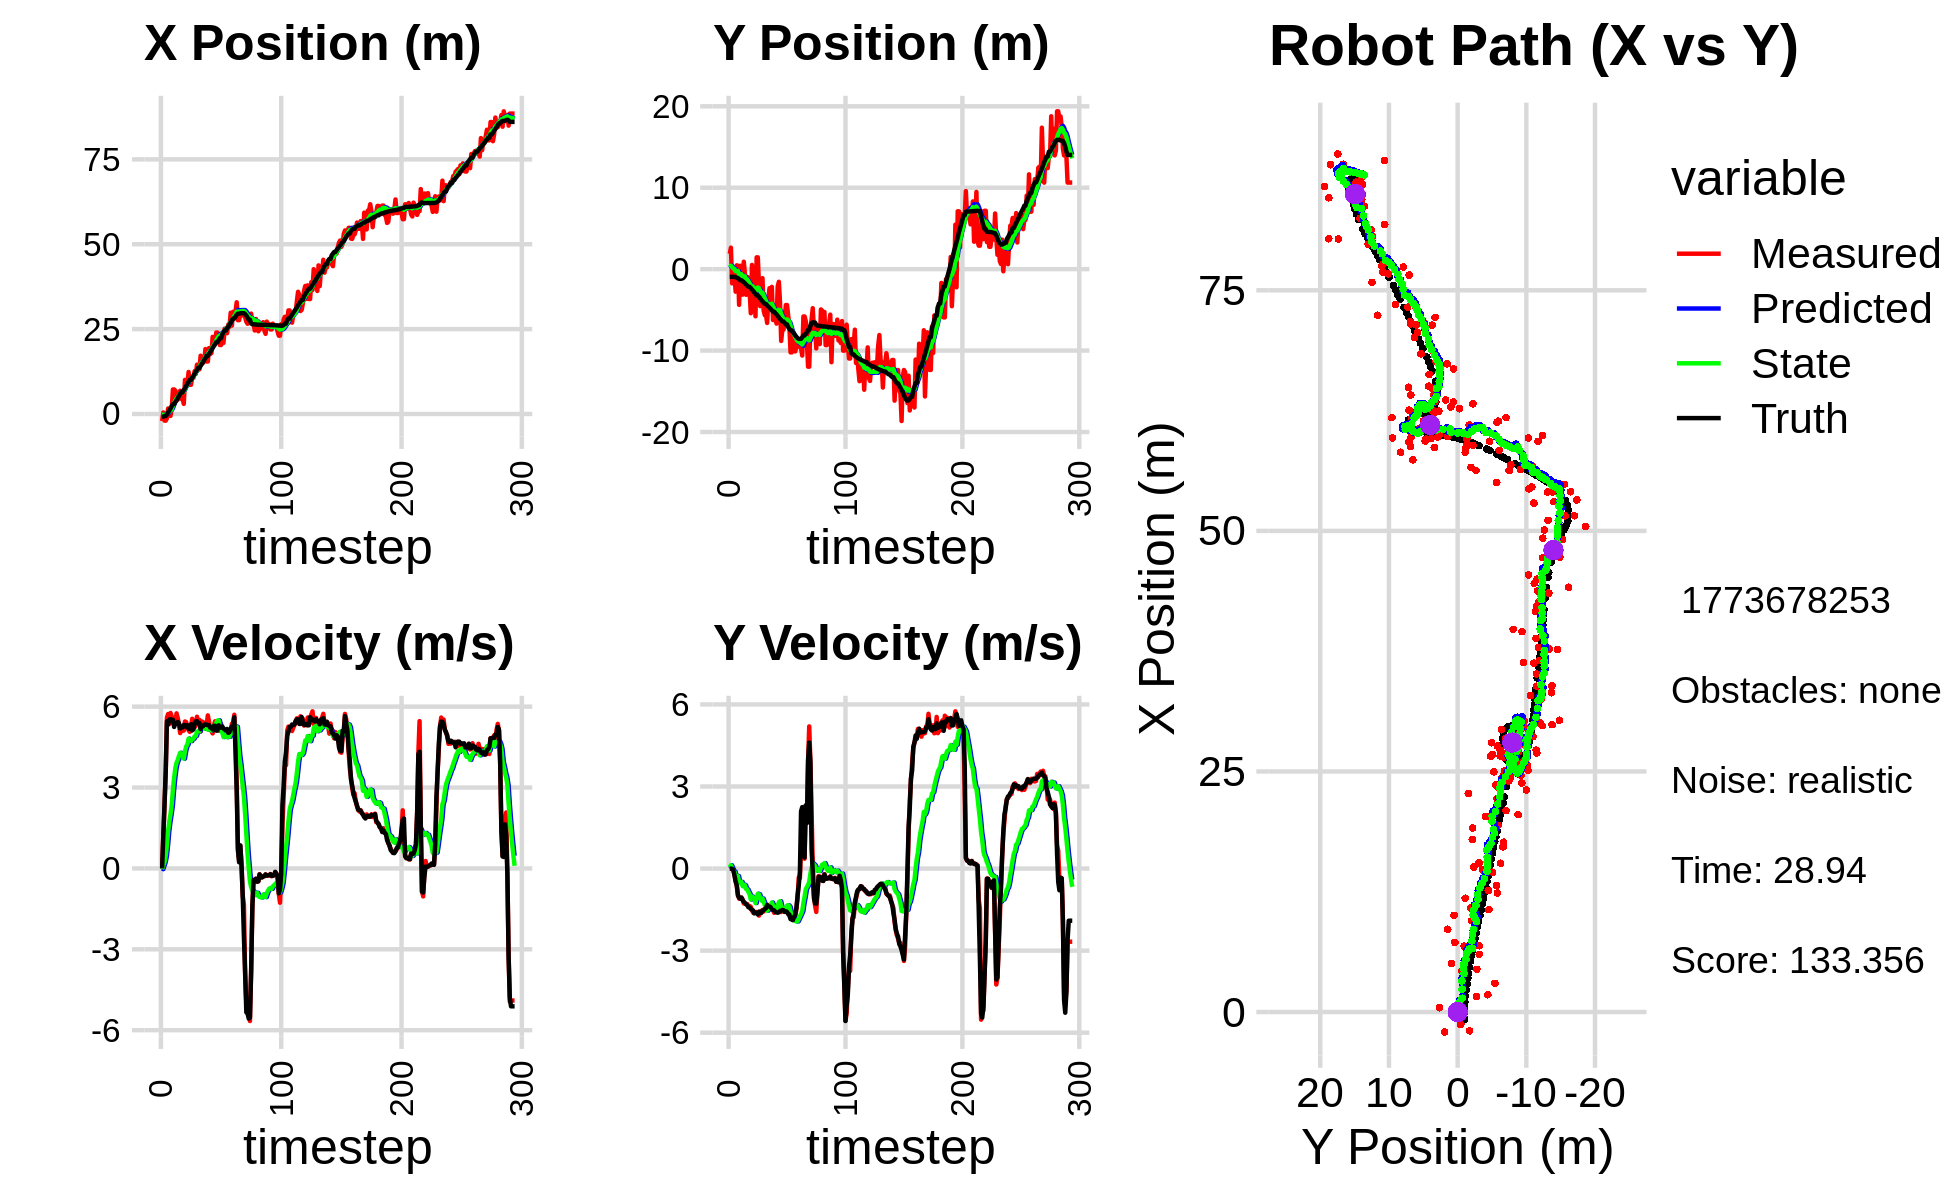

The data file committed next to this chart (first rows):
-2.070945799462134751e+00, 1.888077378040378118e+00, 0.000000000000000000e+00, 0.000000000000000000e+00, 0.000000000000000000e+00, 0.000000000000000000e+00, 0.000000000000000000e+00, 0.000000000000000000e+00, -1.449746270526314496e-01, 1.194808311478588875e-01, 0.000000000000000000e+00, 0.000000000000000000e+00, -7.931757572318650640e-01, -9.440745115204858262e-01, 0.000000000000000000e+00, 0.000000000000000000e+00, 0.000000000000000000e+00, -2.750731364358216524e-04
-2.070945799462134751e+00, 1.888077378040378118e+00, 0.000000000000000000e+00, 0.000000000000000000e+00, -1.449746270526314496e-01, 1.194808311478588875e-01, 0.000000000000000000e+00, 0.000000000000000000e+00, -2.823535429185338730e-01, 2.366751262865464667e-01, -2.763693514936721440e-02, 4.299267029980392146e-02, -7.931757572318650640e-01, -9.440745115204858262e-01, 0.000000000000000000e+00, 0.000000000000000000e+00, 0.000000000000000000e+00, -1.174247299786657095e-04
4.508896466196969377e-01, 2.636503606512796694e+00, 1.230999901987608780e+00, -3.313932939336113677e-04, -2.851172364334705889e-01, 2.409743933165268692e-01, -2.763693514936721440e-02, 4.299267029980392146e-02, -1.975080738288079174e-01, 4.106072545134756835e-01, 1.003559618414875676e-01, 1.221008293202115458e-01, -7.898836734067077314e-01, -9.440744817579056480e-01, 1.199999999999999956e+00, 0.000000000000000000e+00, 1.200000047683715820e+00, 2.692065900191664696e-04
-1.953297317055322502e+00, -1.744619946811412525e+00, 2.303920190278411440e+00, -1.916506708176738197e-02, -1.874724776446591579e-01, 4.228173374454968214e-01, 1.003559618414875676e-01, 1.221008293202115458e-01, -2.534646351376519391e-01, 2.505036645031130105e-01, 2.349775939939149072e-01, 1.813142296602480996e-02, -6.021433477184332528e-01, -9.446311998781488084e-01, 2.399999999999999911e+00, -8.000000000000000167e-03, 2.400000095367431641e+00, 8.318267762660980225e-03
-1.953297317055322502e+00, -1.744619946811412525e+00, 3.590875843751911933e+00, -2.987055572419248378e-02, -2.299668757382604400e-01, 2.523168067997154651e-01, 2.349775939939149072e-01, 1.813142296602480996e-02, -2.392357690410418236e-01, 8.881849583357823152e-02, 4.662990333202534643e-01, -7.605043256446111788e-02, -6.021433477184332528e-01, -9.446311998781488084e-01, 3.600000000000000089e+00, -4.299999999999999656e-02, 3.599999904632568359e+00, 8.318267762660980225e-03
-1.286881029826526746e+00, -4.562818412840762283e-01, 5.599064165000916304e+00, -2.099793188507178276e-01, -1.926058657090164716e-01, 8.121345257713212529e-02, 4.662990333202534643e-01, -7.605043256446111788e-02, -5.752472104283748444e-02, 2.938423864723291312e-02, 8.791745891785425204e-01, -1.122375748193299994e-01, -1.265078187985480551e-01, -9.543810484623436174e-01, 5.453000000000000291e+00, -2.439999999999999947e-01, 5.458000183105468750e+00, 3.748500719666481018e-02
1.632292211203853372e+00, -2.764334926148128257e+00, 5.725555801168439096e+00, -4.599416111320809852e-01, 3.039273787501677038e-02, 1.816048116529991180e-02, 8.791745891785425204e-01, -1.122375748193299994e-01, 4.100728469236559204e-01, -2.401434170679665747e-01, 1.391307363550384757e+00, -2.725153172302681726e-01, 4.950475093138536620e-01, -9.887294858048748525e-01, 5.333000000000000185e+00, -4.680000000000000271e-01, 5.354000091552734375e+00, 8.015921711921691895e-02
5.826686914095512426e-01, 4.702076593754709322e-01, 5.358395776370263874e+00, -6.359321628445997465e-01, 5.492035832786943406e-01, -2.673949487909934031e-01, 1.391307363550384757e+00, -2.725153172302681726e-01, 7.500006283505932236e-01, -2.204752420610112673e-01, 1.744500252096740978e+00, -2.618081913468824906e-01, 1.016489923034624931e+00, -1.038656146749547426e+00, 5.519999999999999574e+00, -6.129999999999999893e-01, 5.553999900817871094e+00, 1.181270480155944824e-01
-5.542026163149854634e-01, 4.188465015917988143e-01, 5.762750098555406986e+00, -9.528867915071628225e-01, 9.244506535602673436e-01, -2.466560611956995219e-01, 1.744500252096740978e+00, -2.618081913468824906e-01, 9.879572661723923233e-01, -2.214986510880228854e-01, 2.020091009690903938e+00, -2.745685252839046853e-01, 1.652930199562680613e+00, -1.126891003633298860e+00, 5.533000000000000362e+00, -9.899999999999999911e-01, 5.620999813079833984e+00, 1.638700366020202637e-01
1.799671172511395634e+00, -4.384036318699460644e+00, 5.639762132510060866e+00, -1.099816775930910318e+00, 1.189966367141482628e+00, -2.489555036164133595e-01, 2.020091009690903938e+00, -2.745685252839046853e-01, 1.434779323342918023e+00, -6.654623266419057437e-01, 2.365452662831093900e+00, -5.283073932345339063e-01, 2.289008080382828769e+00, -1.241489427216535546e+00, 5.519999999999999574e+00, -1.058000000000000052e+00, 5.620999813079833984e+00, 1.925940662622451782e-01
7.230444371185885899e+00, 4.104935066528154763e-01, 5.484744677198503560e+00, -1.100186479422790686e+00, 1.671324589626027368e+00, -7.182930659653591343e-01, 2.365452662831093900e+00, -5.283073932345339063e-01, 2.371963913885037911e+00, -6.430604614248878192e-01, 2.925305357356160041e+00, -5.075395071624787535e-01, 2.922495781880058541e+00, -1.367075311579045716e+00, 5.508000000000000007e+00, -1.104000000000000092e+00, 5.617000102996826172e+00, 1.979630738496780396e-01
7.230444371185885899e+00, 4.104935066528154763e-01, 5.304338325916750030e+00, -1.063998718612826577e+00, 2.664494449620653960e+00, -6.938144121411357057e-01, 2.925305357356160041e+00, -5.075395071624787535e-01, 3.233066300626036060e+00, -6.192023938180745146e-01, 3.368605536396948263e+00, -4.861594001725795255e-01, 2.922495781880058541e+00, -1.367075311579045716e+00, 5.246999999999999886e+00, -1.060000000000000053e+00, 5.353000164031982422e+00, 1.979630738496780396e-01
6.891545474119630477e+00, -3.134945498745107972e+00, 5.400535118653293942e+00, -1.127613240851538912e+00, 3.569926854265730753e+00, -6.678183338353325116e-01, 3.368605536396948263e+00, -4.861594001725795255e-01, 4.000341352024217478e+00, -9.266309319269103728e-01, 3.715870534794195379e+00, -6.408212308692460280e-01, 3.527499139270835027e+00, -1.489962923011458384e+00, 5.392000000000000348e+00, -1.149999999999999911e+00, 5.513999938964843750e+00, 2.058393210172653198e-01
5.035791158714534532e+00, 9.107551115052321400e-01, 5.750618674968411170e+00, -1.273767357999447292e+00, 4.371928405503637372e+00, -9.907130550138349978e-01, 3.715870534794195379e+00, -6.408212308692460280e-01, 4.542465761668033508e+00, -8.446507081670637795e-01, 3.922078736773170426e+00, -5.843817284257848410e-01, 4.043566644149922951e+00, -1.600120113562648161e+00, 5.371000000000000441e+00, -1.217000000000000082e+00, 5.506999969482421875e+00, 2.179814875125885010e-01
4.245615124359535031e+00, -6.282883158265598622e-01, 5.576971024837242830e+00, -1.289018978177553842e+00, 4.934673635345350640e+00, -9.030888810096422414e-01, 3.922078736773170426e+00, -5.843817284257848410e-01, 4.952609658466440301e+00, -9.107876639070027203e-01, 4.024266683559217128e+00, -6.089293233571126951e-01, 4.663281380548053967e+00, -1.739971803028003361e+00, 5.431000000000000050e+00, -1.254000000000000004e+00, 5.573999881744384766e+00, 2.271436750888824463e-01
5.999020635598367512e+00, -3.149808572836664045e+00, 5.342272205329148704e+00, -1.295044043528343680e+00, 5.355036326822362192e+00, -9.716805962427139676e-01, 4.024266683559217128e+00, -6.089293233571126951e-01, 5.486531703379071701e+00, -1.206132138006388743e+00, 4.168372440041553162e+00, -7.479004322736857446e-01, 5.284493386825757533e+00, -1.886015938920238666e+00, 5.386999999999999567e+00, -1.306000000000000050e+00, 5.543000221252441406e+00, 2.378266900777816772e-01
6.846657394881727754e+00, -9.496272074045514211e-01, 5.018810265367712020e+00, -1.298229439830572707e+00, 5.903368947383227372e+00, -1.280922181233757229e+00, 4.168372440041553162e+00, -7.479004322736857446e-01, 6.040160840245414775e+00, -1.275626312655179673e+00, 4.289076214904427253e+00, -7.607353930675950782e-01, 5.908911645287483694e+00, -2.041709947007804615e+00, 5.189000000000000057e+00, -1.340999999999999970e+00, 5.359000205993652344e+00, 2.531244456768035889e-01
4.441388785880335810e+00, -2.788593041341529855e+00, 5.220727805985264425e+00, -1.403153113745804648e+00, 6.469068461735857589e+00, -1.351699851961939203e+00, 4.289076214904427253e+00, -7.607353930675950782e-01, 6.317407358805757767e+00, -1.514945345367069374e+00, 4.259472946374160962e+00, -8.608012604662311773e-01, 6.404454171116789496e+00, -2.171883272430430889e+00, 5.232000000000000206e+00, -1.413000000000000034e+00, 5.419000148773193359e+00, 2.625611424446105957e-01
4.441388785880335810e+00, -2.788593041341529855e+00, 5.101943074092472052e+00, -1.371227839604955756e+00, 6.743354653443173419e+00, -1.601025471413692447e+00, 4.259472946374160962e+00, -8.608012604662311773e-01, 6.559959642521831391e+00, -1.734880982981935604e+00, 4.207915863283084867e+00, -9.419693859008655412e-01, 6.404454171116789496e+00, -2.171883272430430889e+00, 5.229000000000000092e+00, -1.425999999999999934e+00, 5.419000148773193359e+00, 2.625611424446105957e-01
2.981837213094768568e+00, -5.418871806799970159e+00, 5.112487764332675155e+00, -1.397308441732987294e+00, 6.980751228850140322e+00, -1.829077921572022092e+00, 4.207915863283084867e+00, -9.419693859008655412e-01, 6.633219533089995679e+00, -2.183835085763947248e+00, 4.071901231995559201e+00, -1.131651711601329602e+00, 7.004836022679818086e+00, -2.334756778329711846e+00, 5.320999999999999730e+00, -1.477000000000000091e+00, 5.521999835968017578e+00, 2.667969763278961182e-01
1.005418795330671600e+01, 5.139251486172334848e-01, 5.449252382557713048e+00, -1.530113310802238447e+00, 7.040409656289551954e+00, -2.297000256924080386e+00, 4.071901231995559201e+00, -1.131651711601329602e+00, 7.408428256206910589e+00, -2.053515465539979434e+00, 4.345240791706502570e+00, -1.021162684906900431e+00, 7.621815621944851848e+00, -2.505082295988890095e+00, 5.312999999999999723e+00, -1.506999999999999895e+00, 5.472000122070312500e+00, 2.737441360950469971e-01
9.501792252236192837e+00, -2.057111071611711584e+00, 5.425894452909342469e+00, -1.610983444543341747e+00, 7.842952335377560757e+00, -2.155631734030669655e+00, 4.345240791706502570e+00, -1.021162684906900431e+00, 8.062120036890600971e+00, -2.173095562601957020e+00, 4.522397994062590243e+00, -1.045757290459178313e+00, 8.229601800363441910e+00, -2.679873512815039494e+00, 5.253999999999999559e+00, -1.530999999999999917e+00, 5.472000122070312500e+00, 2.886163294315338135e-01
8.757940977732060261e+00, -2.462150679912346263e+00, 5.251652670862150707e+00, -1.613747118836037275e+00, 8.514359836296859996e+00, -2.277671291647874963e+00, 4.522397994062590243e+00, -1.045757290459178313e+00, 8.575900991529930906e+00, -2.320393272898252590e+00, 4.595709190697974122e+00, -1.082209121137216901e+00, 8.838089883284270698e+00, -2.863267348516152833e+00, 5.314000000000000057e+00, -1.639999999999999902e+00, 5.560999870300292969e+00, 2.981255948543548584e-01
1.237258547549068766e+01, -5.789532350769053259e+00, 5.125904293705578318e+00, -1.593903855132874803e+00, 9.035471910599728318e+00, -2.428614185011974236e+00, 4.595709190697974122e+00, -1.082209121137216901e+00, 9.391787787978133295e+00, -2.764185092175345471e+00, 4.815720168190568806e+00, -1.262072594553803828e+00, 9.430058419333654740e+00, -3.046720670556848365e+00, 5.181000000000000050e+00, -1.610999999999999988e+00, 5.426000118255615234e+00, 3.014728426933288574e-01
8.600829541653741472e+00, 1.447455479345411744e+00, 5.065101196412798323e+00, -1.587329455886411722e+00, 9.873359804797189554e+00, -2.890392351630725720e+00, 4.815720168190568806e+00, -1.262072594553803828e+00, 9.760710016752234708e+00, -2.501538629134416158e+00, 4.769255114593621947e+00, -1.078480933355393079e+00, 1.002600949985949441e+01, -3.232459948976253106e+00, 5.179999999999999716e+00, -1.616999999999999993e+00, 5.426000118255615234e+00, 3.036914169788360596e-01
8.600829541653741472e+00, 1.447455479345411744e+00, 5.225413120370869358e+00, -1.637568894184048940e+00, 1.023763552821159628e+01, -2.609386722469955622e+00, 4.769255114593621947e+00, -1.078480933355393079e+00, 1.009969477183993369e+01, -2.257138514785394179e+00, 4.720710888403830019e+00, -9.193985885613716880e-01, 1.002600949985949441e+01, -3.232459948976253106e+00, 5.344000000000000306e+00, -1.675000000000000044e+00, 5.599999904632568359e+00, 3.036914169788360596e-01
1.081492580484633415e+01, -1.906823085531061501e+00, 5.548405852611029587e+00, -1.720370213642483881e+00, 1.057176586068031732e+01, -2.349078373641531492e+00, 4.720710888403830019e+00, -9.193985885613716880e-01, 1.063830287392852902e+01, -2.343695017091904198e+00, 4.802124633385527197e+00, -9.380649589522623844e-01, 1.063576787703725657e+01, -3.423028396249833349e+00, 5.116999999999999993e+00, -1.574000000000000066e+00, 5.353000164031982422e+00, 3.006655871868133545e-01
1.064976888906804042e+01, -4.544038223459915038e+00, 5.204728895629596508e+00, -1.592810214329686280e+00, 1.111851533726708219e+01, -2.437501512987130248e+00, 4.802124633385527197e+00, -9.380649589522623844e-01, 1.109299288620605850e+01, -2.662506218680956049e+00, 4.810759316535355268e+00, -1.066434540480564408e+00, 1.122337430673171355e+01, -3.604339288719622392e+00, 5.158999999999999808e+00, -1.574999999999999956e+00, 5.394000053405761719e+00, 2.969809174537658691e-01
1.262637591311529661e+01, -4.456594395137877918e+00, 5.232125271671947075e+00, -1.557416883608511160e+00, 1.157406881785959385e+01, -2.769149672729012579e+00, 4.810759316535355268e+00, -1.066434540480564408e+00, 1.169949903108110867e+01, -2.947856937451287962e+00, 4.901180969763226258e+00, -1.167555643227038198e+00, 1.183355802276832769e+01, -3.789330647733650803e+00, 5.386999999999999567e+00, -1.622999999999999998e+00, 5.625999927520751953e+00, 2.893125712871551514e-01
1.182045871004128301e+01, -1.107449220563843095e+00, 5.302796119098474925e+00, -1.511472343835126519e+00, 1.218961712805743147e+01, -3.064612501773991582e+00, 4.901180969763226258e+00, -1.167555643227038198e+00, 1.217386133750042632e+01, -2.897993515553992872e+00, 4.914986501307173405e+00, -1.094603011543693105e+00, 1.243284314869441509e+01, -3.964863466534029435e+00, 5.456000000000000405e+00, -1.544000000000000039e+00, 5.670000076293945312e+00, 2.776697576045989990e-01
1.452699190341943059e+01, -5.101449417143312459e+00, 5.625431293890504669e+00, -1.568478415517403191e+00, 1.266535998763114357e+01, -3.007453816708362204e+00, 4.914986501307173405e+00, -1.094603011543693105e+00, 1.288545733366999357e+01, -3.223122573198578422e+00, 5.072048278658177090e+00, -1.213383490875859172e+00, 1.294973653509837419e+01, -4.110430645432825436e+00, 5.461999999999999744e+00, -1.524000000000000021e+00, 5.670000076293945312e+00, 2.719134390354156494e-01
1.315742072444381172e+01, -5.654977248891381869e+00, 5.399567114124312894e+00, -1.473460330827516263e+00, 1.339266216153581190e+01, -3.344460922286164539e+00, 5.072048278658177090e+00, -1.213383490875859172e+00, 1.338630149486115073e+01, -3.570732053427640995e+00, 5.086778018484223729e+00, -1.331677664935693617e+00, 1.356893819565879511e+01, -4.281727480424130761e+00, 5.381999999999999673e+00, -1.479000000000000092e+00, 5.580999851226806641e+00, 2.663987576961517334e-01
1.315742072444381172e+01, -5.654977248891381869e+00, 5.509545637097117421e+00, -1.503471809047601582e+00, 1.389497929670957355e+01, -3.703899819921210312e+00, 5.086778018484223729e+00, -1.331677664935693617e+00, 1.384398103179466943e+01, -3.892833008843419762e+00, 5.082904784523791797e+00, -1.429225977331822106e+00, 1.356893819565879511e+01, -4.281727480424130761e+00, 5.389999999999999680e+00, -1.449000000000000066e+00, 5.580999851226806641e+00, 2.663987576961517334e-01
1.715785855066123844e+01, -6.605178044623031930e+00, 5.077525413572815616e+00, -1.318806169744386469e+00, 1.435227151024704817e+01, -4.035755606576602261e+00, 5.082904784523791797e+00, -1.429225977331822106e+00, 1.462865438330774559e+01, -4.269615463040735470e+00, 5.230442378585035357e+00, -1.541384900215362785e+00, 1.417919057558936480e+01, -4.444752620199247772e+00, 5.165000000000000036e+00, -1.334999999999999964e+00, 5.335000038146972656e+00, 2.541189193725585938e-01
1.477429277810210095e+01, -3.623548733442049752e+00, 5.449561783705921592e+00, -1.417899093075476680e+00, 1.515169862116624877e+01, -4.423753953062271371e+00, 5.230442378585035357e+00, -1.541384900215362785e+00, 1.512574616951678053e+01, -4.343923069345298593e+00, 5.228691890680553733e+00, -1.498831461044431101e+00, 1.477743619670983399e+01, -4.599623845640109288e+00, 5.274000000000000021e+00, -1.379000000000000004e+00, 5.451000213623046875e+00, 2.545421719551086426e-01
1.505800941568077711e+01, -2.341191219119847844e+00, 5.430351335819831426e+00, -1.428113020463300353e+00, 1.564861535858483599e+01, -4.493806215449741792e+00, 5.228691890680553733e+00, -1.498831461044431101e+00, 1.560074160373636865e+01, -4.290658184704164491e+00, 5.214249349895199614e+00, -1.397009552005089805e+00, 1.528339666145044262e+01, -4.731897758327999526e+00, 5.272000000000000242e+00, -1.387000000000000011e+00, 5.451000213623046875e+00, 2.571640908718109131e-01
1.548654812566529593e+01, -3.113436864942022986e+00, 5.276592812311891478e+00, -1.399375039392790399e+00, 1.612216653872588878e+01, -4.430359139904673782e+00, 5.214249349895199614e+00, -1.397009552005089805e+00, 1.606269272090676736e+01, -4.308104121828953303e+00, 5.185888971079839926e+00, -1.336928293967180270e+00, 1.589210027456635643e+01, -4.892434763223292293e+00, 5.326999999999999957e+00, -1.415000000000000036e+00, 5.511000156402587891e+00, 2.592366039752960205e-01
1.913095039136561581e+01, -2.180185960844776449e+00, 5.300549339545564287e+00, -1.478912879761116184e+00, 1.658128161801475287e+01, -4.441796951225671641e+00, 5.185888971079839926e+00, -1.336928293967180270e+00, 1.683859898716136172e+01, -4.237960253959929702e+00, 5.329873736324468148e+00, -1.240418308725736329e+00, 1.649314779058784808e+01, -5.054532931910735272e+00, 5.344999999999999751e+00, -1.491000000000000103e+00, 5.548999786376953125e+00, 2.720915973186492920e-01
1.545967227207915684e+01, -6.248470829721620490e+00, 5.299117025415546856e+00, -1.509788486255269513e+00, 1.737158636079380969e+01, -4.362002084832503179e+00, 5.329873736324468148e+00, -1.240418308725736329e+00, 1.718147105533092756e+01, -4.549209867267760998e+00, 5.226480055578944572e+00, -1.339643403665309540e+00, 1.710641378178585370e+01, -5.227843689415927031e+00, 5.322000000000000064e+00, -1.514000000000000012e+00, 5.532999992370605469e+00, 2.775588929653167725e-01
1.545967227207915684e+01, -6.248470829721620490e+00, 5.675152157772243022e+00, -1.616925866036969195e+00, 1.770411906088882148e+01, -4.683174207634292152e+00, 5.226480055578944572e+00, -1.339643403665309540e+00, 1.750585670513312664e+01, -4.840889027957883783e+00, 5.145272314810839021e+00, -1.424567646062214532e+00, 1.710641378178585370e+01, -5.227843689415927031e+00, 5.317999999999999616e+00, -1.526999999999999913e+00, 5.532999992370605469e+00, 2.775588929653167725e-01
1.940919059484815534e+01, -5.877460704838070704e+00, 5.441603904283566884e+00, -1.585929839874250069e+00, 1.802038393661420912e+01, -4.983345792564104926e+00, 5.145272314810839021e+00, -1.424567646062214532e+00, 1.817256680852816686e+01, -5.073564421620027964e+00, 5.243079959320462891e+00, -1.473218982395178456e+00, 1.771889966686275031e+01, -5.403584407602940232e+00, 5.315000000000000391e+00, -1.584000000000000075e+00, 5.546000003814697266e+00, 2.835900783538818359e-01
1.765203279253550406e+01, -6.686446235905858515e+00, 5.170223292579125385e+00, -1.558458255726003605e+00, 1.869687480446021155e+01, -5.220886319859546099e+00, 5.243079959320462891e+00, -1.473218982395178456e+00, 1.859009764092919070e+01, -5.360821966828384078e+00, 5.181932156088118191e+00, -1.544306467515498271e+00, 1.822957700443223317e+01, -5.554663585292482608e+00, 5.219000000000000306e+00, -1.598999999999999977e+00, 5.459000110626220703e+00, 2.927678227424621582e-01
1.794225913272023121e+01, -2.131660150789234542e+00, 5.099330578721720464e+00, -1.571535326526122711e+00, 1.910829085653800163e+01, -5.515252613579933794e+00, 5.181932156088118191e+00, -1.544306467515498271e+00, 1.898906223531270498e+01, -5.202105086149899194e+00, 5.113584649487663114e+00, -1.391004588803634423e+00, 1.883420461377321331e+01, -5.738857197165829760e+00, 5.214999999999999858e+00, -1.614999999999999991e+00, 5.459000110626220703e+00, 2.989486157894134521e-01
2.272407168101694808e+01, -1.552014278099774103e+00, 5.007322078115016950e+00, -1.544125385886885304e+00, 1.950042070026147201e+01, -5.341205545030262236e+00, 5.113584649487663114e+00, -1.391004588803634423e+00, 1.981284348026491671e+01, -4.995954630879382741e+00, 5.274813236216879808e+00, -1.225249644102167634e+00, 1.942772763974518213e+01, -5.922885345915763544e+00, 5.149000000000000021e+00, -1.598999999999999977e+00, 5.390999794006347656e+00, 2.991210818290710449e-01
2.031370970618688432e+01, -4.067832397428706948e+00, 5.288955985498986045e+00, -1.562743776436363863e+00, 2.034032480388660602e+01, -5.118479595289599615e+00, 5.274813236216879808e+00, -1.225249644102167634e+00, 2.033842726021886449e+01, -5.035819518320173493e+00, 5.274581282317659436e+00, -1.193535572772663311e+00, 2.002481549978040931e+01, -6.103829788558256197e+00, 5.288000000000000256e+00, -1.552000000000000046e+00, 5.511000156402587891e+00, 2.872984409332275391e-01
2.051997520250569096e+01, -8.816086219215470976e+00, 5.456552983247663136e+00, -1.588244168332302308e+00, 2.086588538845063212e+01, -5.155173075597439869e+00, 5.274581282317659436e+00, -1.193535572772663311e+00, 2.084112896368225165e+01, -5.512769302191961707e+00, 5.271414315621042235e+00, -1.379875812176157179e+00, 2.053114408254855050e+01, -6.252028869833370806e+00, 5.291000000000000369e+00, -1.540999999999999925e+00, 5.511000156402587891e+00, 2.832450270652770996e-01
2.399700707185269266e+01, -7.434775518596488553e+00, 5.149165197604575361e+00, -1.531170827807597723e+00, 2.136827039524435534e+01, -5.650756883409577824e+00, 5.271414315621042235e+00, -1.379875812176157179e+00, 2.162120677178447181e+01, -5.823199879079643537e+00, 5.399939105130272310e+00, -1.468699633152615203e+00, 2.114423173665825928e+01, -6.431846068986229348e+00, 5.110000000000000320e+00, -1.512999999999999901e+00, 5.329999923706054688e+00, 2.890357077121734619e-01
2.399700707185269266e+01, -7.434775518596488553e+00, 5.224888208494972375e+00, -1.553688043864886348e+00, 2.216120068229749762e+01, -5.970069842394905457e+00, 5.399939105130272310e+00, -1.468699633152615203e+00, 2.233323186016679784e+01, -6.109910174411723460e+00, 5.482265076628118017e+00, -1.539731086711515040e+00, 2.114423173665825928e+01, -6.431846068986229348e+00, 5.107999999999999652e+00, -1.522000000000000020e+00, 5.329999923706054688e+00, 2.890357077121734619e-01
2.334194535035176088e+01, -5.892671571501232997e+00, 5.325129045934104965e+00, -1.584972942946616614e+00, 2.288145836782960885e+01, -6.263883283082875231e+00, 5.482265076628118017e+00, -1.539731086711515040e+00, 2.291878986026578602e+01, -6.231400426736276366e+00, 5.493533361811066662e+00, -1.524953339310154643e+00, 2.173821443304190737e+01, -6.608791278792693014e+00, 5.309999999999999609e+00, -1.582999999999999963e+00, 5.540999889373779297e+00, 2.892905175685882568e-01
2.031211441744185109e+01, -4.409839556948325523e+00, 5.107234233601681161e+00, -1.521315037219445720e+00, 2.346814319644689206e+01, -6.383895760667291697e+00, 5.493533361811066662e+00, -1.524953339310154643e+00, 2.313706962628317498e+01, -6.200338986135316866e+00, 5.295057527282474474e+00, -1.434575718255056032e+00, 2.234095948909352103e+01, -6.788441108722982342e+00, 5.227000000000000313e+00, -1.562999999999999945e+00, 5.455999851226806641e+00, 2.895056903362274170e-01
2.031211441744185109e+01, -4.409839556948325523e+00, 5.350664230019115841e+00, -1.593826634910346263e+00, 2.366657537901142305e+01, -6.343796557960822646e+00, 5.295057527282474474e+00, -1.434575718255056032e+00, 2.333864956884942643e+01, -6.171179935415381124e+00, 5.122731890366433838e+00, -1.353894889248114852e+00, 2.234095948909352103e+01, -6.788441108722982342e+00, 5.221000000000000085e+00, -1.584000000000000075e+00, 5.455999851226806641e+00, 2.895056903362274170e-01
2.217806798202920149e+01, -5.728029774956227449e+00, 5.149346860220992639e+00, -1.626108219984290226e+00, 2.385092275788607097e+01, -6.306569424340192853e+00, 5.122731890366433838e+00, -1.353894889248114852e+00, 2.368733025673102688e+01, -6.264878150193984752e+00, 5.036701400274987250e+00, -1.340601999532976540e+00, 2.344287389512562925e+01, -7.124384807662073271e+00, 5.264999999999999680e+00, -1.663999999999999924e+00, 5.520999908447265625e+00, 3.058786392211914062e-01
2.092850774499897781e+01, -7.033388869745890837e+00, 5.127818930469116410e+00, -1.727539169062757507e+00, 2.419100039675852543e+01, -6.398938350147282073e+00, 5.036701400274987250e+00, -1.340601999532976540e+00, 2.387396896140613478e+01, -6.475018312650712815e+00, 4.872169142766724192e+00, -1.388274054340234098e+00, 2.404046720255291092e+01, -7.317241118707544345e+00, 5.192999999999999616e+00, -1.679000000000000048e+00, 5.458000183105468750e+00, 3.249530792236328125e-01
2.512360218139573576e+01, -1.022487728465196000e+01, 5.050608773987079303e+00, -1.809578281319347948e+00, 2.436118587568280702e+01, -6.613845718084736092e+00, 4.872169142766724192e+00, -1.388274054340234098e+00, 2.444554021628208673e+01, -6.967979887465562072e+00, 4.927168934783987986e+00, -1.573616329127146996e+00, 2.463204473208457657e+01, -7.522994446029723115e+00, 5.147000000000000242e+00, -1.844999999999999973e+00, 5.467000007629394531e+00, 3.440401852130889893e-01
2.512360218139573576e+01, -1.022487728465196000e+01, 5.112741583783161126e+00, -1.831839792395680622e+00, 2.493825710976048526e+01, -7.125341520378277060e+00, 4.927168934783987986e+00, -1.573616329127146996e+00, 2.496607298383971241e+01, -7.424733260089225517e+00, 4.952321772086393459e+00, -1.727712850559274926e+00, 2.463204473208457657e+01, -7.522994446029723115e+00, 5.139000000000000234e+00, -1.864999999999999991e+00, 5.467000007629394531e+00, 3.440401852130889893e-01
2.380161088713867201e+01, -9.333845780675856574e+00, 4.983791726669084987e+00, -1.817922771697851436e+00, 2.546130516104835095e+01, -7.597504545145152832e+00, 4.952321772086393459e+00, -1.727712850559274926e+00, 2.529925998162870471e+01, -7.762810509469158404e+00, 4.867387726881410082e+00, -1.811408158343455588e+00, 2.522381395104642721e+01, -7.737251686570773224e+00, 5.171999999999999709e+00, -1.887000000000000011e+00, 5.506000041961669922e+00, 3.497692346572875977e-01
2.635334444028237755e+01, -8.345822976280496519e+00, 4.908742977697373000e+00, -1.787293523675110407e+00, 2.578599875431684652e+01, -7.943951325303504341e+00, 4.867387726881410082e+00, -1.811408158343455588e+00, 2.584407061518412618e+01, -7.980218161620761030e+00, 4.900739476856386112e+00, -1.828606893261718103e+00, 2.571845620834897517e+01, -7.917734550415596928e+00, 5.027999999999999581e+00, -1.768999999999999906e+00, 5.329999923706054688e+00, 3.491840660572052002e-01
2.569527637964495881e+01, -1.010582833175946149e+01, 5.112091888966578068e+00, -1.739688922977438823e+00, 2.633414456286976346e+01, -8.163078850946932974e+00, 4.900739476856386112e+00, -1.828606893261718103e+00, 2.628200973605207835e+01, -8.339626907309849457e+00, 4.884554773909567160e+00, -1.913085352900080860e+00, 2.630286401509336969e+01, -8.126013682985918862e+00, 5.056000000000000050e+00, -1.687999999999999945e+00, 5.329999923706054688e+00, 3.280151188373565674e-01
2.983524984110741229e+01, -9.473449991699053996e+00, 5.076288770587509269e+00, -1.474139049817693836e+00, 2.677046521344303542e+01, -8.530935442599856700e+00, 4.884554773909567160e+00, -1.913085352900080860e+00, 2.708253997565362781e+01, -8.599056231714357068e+00, 5.062096086925641281e+00, -1.934959545514481460e+00, 2.688761991214076374e+01, -8.314141201419872118e+00, 5.181000000000000050e+00, -1.447000000000000064e+00, 5.380000114440917969e+00, 2.826235890388488770e-01
2.604700356716883647e+01, -9.548828648449736889e+00, 5.361856962569052421e+00, -1.107300261300615762e+00, 2.758874958434619273e+01, -8.792552186265805148e+00, 5.062096086925641281e+00, -1.934959545514481460e+00, 2.745212621623547733e+01, -8.826154707392488419e+00, 5.005614089198752836e+00, -1.929556265681962701e+00, 2.750082200712481040e+01, -8.472665713699152334e+00, 5.266000000000000014e+00, -9.859999999999999876e-01, 5.356999874114990234e+00, 2.036514133214950562e-01
3.009994167048519031e+01, -8.765268476972732259e+00, 5.408946897199911952e+00, -3.299334412807262140e-01, 2.795268762515535244e+01, -9.019110333960684400e+00, 5.005614089198752836e+00, -1.929556265681962701e+00, 2.818516126473540950e+01, -8.924679740572766917e+00, 5.152292884925866012e+00, -1.840725415637368023e+00, 2.811302560581530940e+01, -8.565339016284616136e+00, 5.320000000000000284e+00, -6.280000000000000027e-01, 5.356999874114990234e+00, 6.092223897576332092e-02
... 234 more rows
